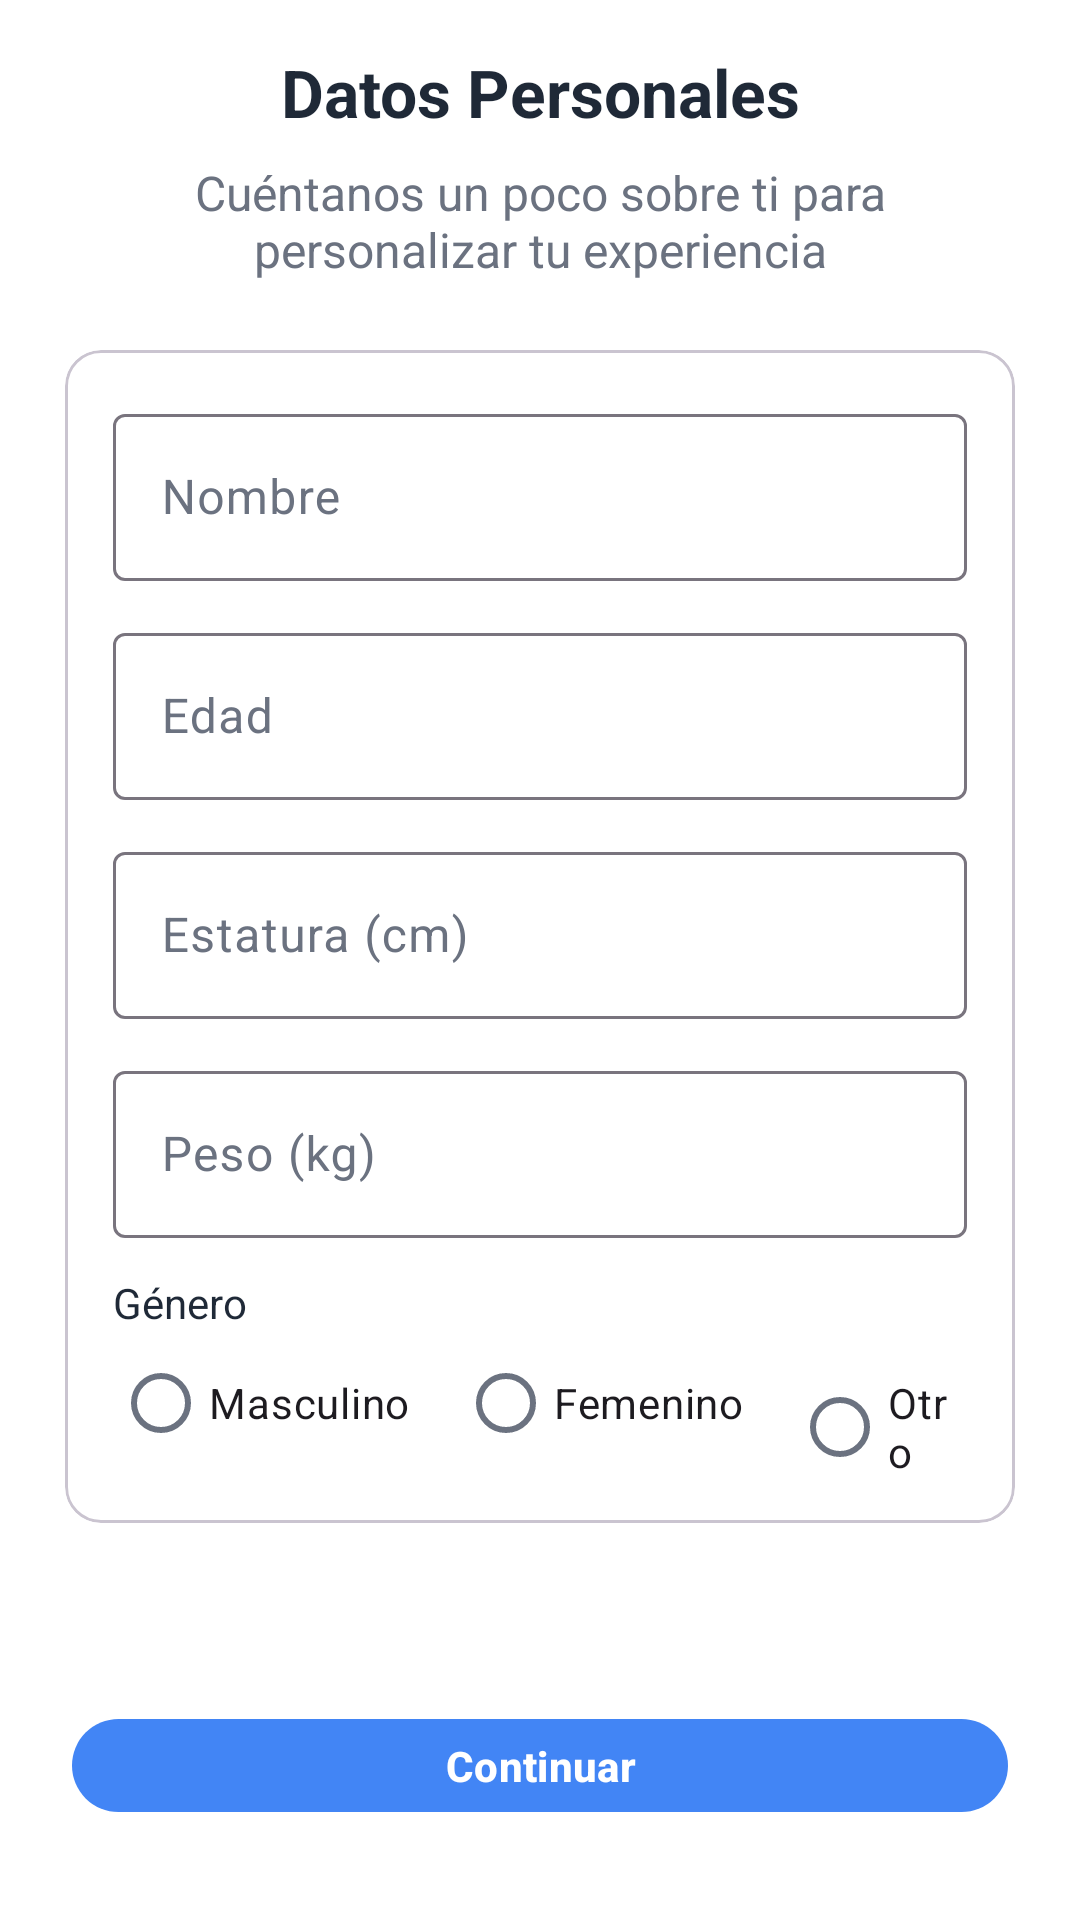

Layout XML and referenced resources for this Android screen:
<!-- AndroidManifest.xml: application theme Theme.TrainUpApp -->
<!-- res/layout/activity_personal_data.xml -->
<?xml version="1.0" encoding="utf-8"?>
<androidx.constraintlayout.widget.ConstraintLayout xmlns:android="http://schemas.android.com/apk/res/android"
    xmlns:app="http://schemas.android.com/apk/res-auto"
    android:layout_width="match_parent"
    android:layout_height="match_parent"
    android:background="?attr/colorSurface">

    <TextView
        android:id="@+id/tvTitle"
        android:layout_width="0dp"
        android:layout_height="wrap_content"
        android:text="@string/personal_title"
        android:textStyle="bold"
        android:textSize="22sp"
        android:textColor="?attr/colorOnSurface"
        android:gravity="center"
        android:paddingStart="24dp"
        android:paddingEnd="24dp"
        app:layout_constraintTop_toTopOf="parent"
        app:layout_constraintStart_toStartOf="parent"
        app:layout_constraintEnd_toEndOf="parent"
        android:layout_marginTop="16dp"/>

    <TextView
        android:id="@+id/tvSubtitle"
        android:layout_width="0dp"
        android:layout_height="wrap_content"
        android:text="@string/personal_subtitle"
        android:textColor="?attr/colorOnSurfaceVariant"
        android:textSize="16sp"
        android:gravity="center"
        android:paddingStart="24dp"
        android:paddingEnd="24dp"
        app:layout_constraintTop_toBottomOf="@id/tvTitle"
        app:layout_constraintStart_toStartOf="parent"
        app:layout_constraintEnd_toEndOf="parent"
        android:layout_marginTop="8dp"/>

    <com.google.android.material.card.MaterialCardView
        android:id="@+id/card"
        android:layout_width="0dp"
        android:layout_height="wrap_content"
        app:cardCornerRadius="12dp"
        app:cardUseCompatPadding="true"
        android:elevation="3dp"
        app:layout_constraintTop_toBottomOf="@id/tvSubtitle"
        app:layout_constraintStart_toStartOf="parent"
        app:layout_constraintEnd_toEndOf="parent"
        android:layout_marginStart="16dp"
        android:layout_marginEnd="16dp"
        android:layout_marginTop="16dp">

        <LinearLayout
            android:layout_width="match_parent"
            android:layout_height="wrap_content"
            android:orientation="vertical"
            android:padding="16dp">

            <com.google.android.material.textfield.TextInputLayout
                android:layout_width="match_parent"
                android:layout_height="wrap_content">
                <com.google.android.material.textfield.TextInputEditText
                    android:id="@+id/etName"
                    android:layout_width="match_parent"
                    android:layout_height="wrap_content"
                    android:hint="@string/field_name"/>
            </com.google.android.material.textfield.TextInputLayout>

            <com.google.android.material.textfield.TextInputLayout
                android:layout_width="match_parent"
                android:layout_height="wrap_content"
                android:layout_marginTop="12dp">
                <com.google.android.material.textfield.TextInputEditText
                    android:id="@+id/etAge"
                    android:layout_width="match_parent"
                    android:layout_height="wrap_content"
                    android:hint="@string/field_age"
                    android:inputType="number"/>
            </com.google.android.material.textfield.TextInputLayout>

            <com.google.android.material.textfield.TextInputLayout
                android:layout_width="match_parent"
                android:layout_height="wrap_content"
                android:layout_marginTop="12dp">
                <com.google.android.material.textfield.TextInputEditText
                    android:id="@+id/etHeight"
                    android:layout_width="match_parent"
                    android:layout_height="wrap_content"
                    android:hint="@string/field_height"
                    android:inputType="numberDecimal"/>
            </com.google.android.material.textfield.TextInputLayout>

            <com.google.android.material.textfield.TextInputLayout
                android:layout_width="match_parent"
                android:layout_height="wrap_content"
                android:layout_marginTop="12dp">
                <com.google.android.material.textfield.TextInputEditText
                    android:id="@+id/etWeight"
                    android:layout_width="match_parent"
                    android:layout_height="wrap_content"
                    android:hint="@string/field_weight"
                    android:inputType="numberDecimal"/>
            </com.google.android.material.textfield.TextInputLayout>

            <TextView
                android:layout_width="wrap_content"
                android:layout_height="wrap_content"
                android:text="@string/field_gender"
                android:textColor="?attr/colorOnSurface"
                android:layout_marginTop="12dp"/>

            <RadioGroup
                android:id="@+id/rgGender"
                android:layout_width="match_parent"
                android:layout_height="wrap_content"
                android:orientation="horizontal">
                <RadioButton
                    android:id="@+id/rbMale"
                    android:layout_width="wrap_content"
                    android:layout_height="wrap_content"
                    android:text="@string/gender_male"/>
                <RadioButton
                    android:id="@+id/rbFemale"
                    android:layout_width="wrap_content"
                    android:layout_height="wrap_content"
                    android:layout_marginStart="16dp"
                    android:text="@string/gender_female"/>
                <RadioButton
                    android:id="@+id/rbOther"
                    android:layout_width="wrap_content"
                    android:layout_height="wrap_content"
                    android:layout_marginStart="16dp"
                    android:text="@string/gender_other"/>
            </RadioGroup>
        </LinearLayout>
    </com.google.android.material.card.MaterialCardView>

    <com.google.android.material.button.MaterialButton
        android:id="@+id/btnContinue"
        style="@style/TrainUp.Button.Primary"
        android:layout_width="0dp"
        android:layout_height="wrap_content"
        android:text="@string/button_continue"
        app:layout_constraintStart_toStartOf="parent"
        app:layout_constraintEnd_toEndOf="parent"
        app:layout_constraintBottom_toBottomOf="parent"
        android:layout_marginStart="24dp"
        android:layout_marginEnd="24dp"
        android:layout_marginBottom="24dp"/>

</androidx.constraintlayout.widget.ConstraintLayout>
<!-- resources referenced by this layout -->
<resources>
  <string name="button_continue">Continuar</string>
  <string name="field_age">Edad</string>
  <string name="field_gender">Género</string>
  <string name="field_height">Estatura (cm)</string>
  <string name="field_name">Nombre</string>
  <string name="field_weight">Peso (kg)</string>
  <string name="gender_female">Femenino</string>
  <string name="gender_male">Masculino</string>
  <string name="gender_other">Otro</string>
  <string name="personal_subtitle">Cuéntanos un poco sobre ti para personalizar tu experiencia</string>
  <string name="personal_title">Datos Personales</string>
  <style name="TrainUp.Button.Primary" parent="Widget.Material3.Button">
          <item name="android:textAllCaps">false</item>
          <item name="android:textStyle">bold</item>
          <item name="android:textColor">?attr/colorOnPrimary</item>
          <item name="backgroundTint">?attr/colorPrimary</item>
          <item name="cornerRadius">16dp</item>
          <item name="android:insetTop">12dp</item>
          <item name="android:insetBottom">12dp</item>
          <item name="android:elevation">2dp</item>
          <item name="rippleColor">?attr/colorPrimaryContainer</item>
      </style>
  <style name="Theme.TrainUpApp" parent="Base.Theme.TrainUpApp" />
  <style name="Base.Theme.TrainUpApp" parent="Theme.Material3.DayNight.NoActionBar">
          
          <item name="colorPrimary">@color/trainup_primary</item>
          <item name="colorPrimaryContainer">@color/trainup_primary_dark</item>
          <item name="colorOnPrimary">@color/white</item>
          <item name="colorSurface">@color/trainup_surface</item>
          <item name="colorOnSurface">@color/trainup_gray_900</item>
          <item name="colorOnSurfaceVariant">@color/trainup_gray_700</item>
      </style>
  <color name="trainup_primary">#4285F5</color>
  <color name="trainup_primary_dark">#2E6CE0</color>
  <color name="white">#FFFFFFFF</color>
  <color name="trainup_surface">#FFFFFFFF</color>
  <color name="trainup_gray_900">#1F2937</color>
  <color name="trainup_gray_700">#6B7280</color>
</resources>
